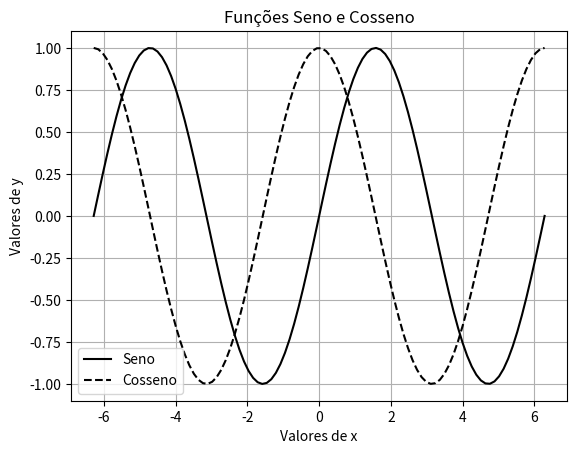

Write the Python code that produced this figure.
# -*- coding: utf-8 -*-
"""
Created on Fri Mar 22 15:52:43 2019

INSTITUTO FEDERAL DE EDUCAÇÃO, CIÊNCIA E TECNOLOGIA DO PÁRA - IFPA ANANINDEUA

@author: 
[redacted]
        
        Discentes:
[redacted]
[redacted]
        
Grupo de Pesquisa: 
                 Gradiente de Modelagem Matemática e
                 Simulação Computacional - GM²SC
                 
Assunto: 
        Função Trigonométrica em Python: Funções Seno e Cosseno
        
Nome do sript: funcoes_trigonometricas

Disponível em: 
    https://github.com/GM2SC/DEVELOPMENT-OF-MATHEMATICAL-METHODS-IN-
    COMPUTATIONAL-ENVIRONMENT/blob/master/SINEPEM_2019/funcoes_trigonometricas.py
    
"""

# Importando Bibliotecas
# Biblioteca numpy: Operações matemáticas
 
import numpy as np
# Biblioteca matplotlib: Representação Gráfica
import matplotlib.pyplot as plt

# Variável independente: x em radianos
# Declarando pi: np.pi
x = np.linspace(-2*np.pi, 2*np.pi,100)
# Função seno: fs
fs = np.sin(x)

# Função cosseno: np.cos
fc = np.cos(x)
print('')

print('')
print('Funções Seno e Cosseno')

input("Pressione <enter> para representar graficamente")
print('')
# Representação Gráfica de fs e fc
# Comando plot: (variável, função, 'cor da linha')
plt.plot(x,fs,'k',x,fc,'--k')
plt.xlabel('Valores de x')
plt.ylabel('Valores de y')
plt.legend(["Seno","Cosseno"],loc=3)
plt.title('Funções Seno e Cosseno')
plt.grid(True)
plt.show()

print('=== Fim do Programa funcoes_trigonometricas ===')
print('')
input("Acione <Ctrl + l> para limpar o console")

